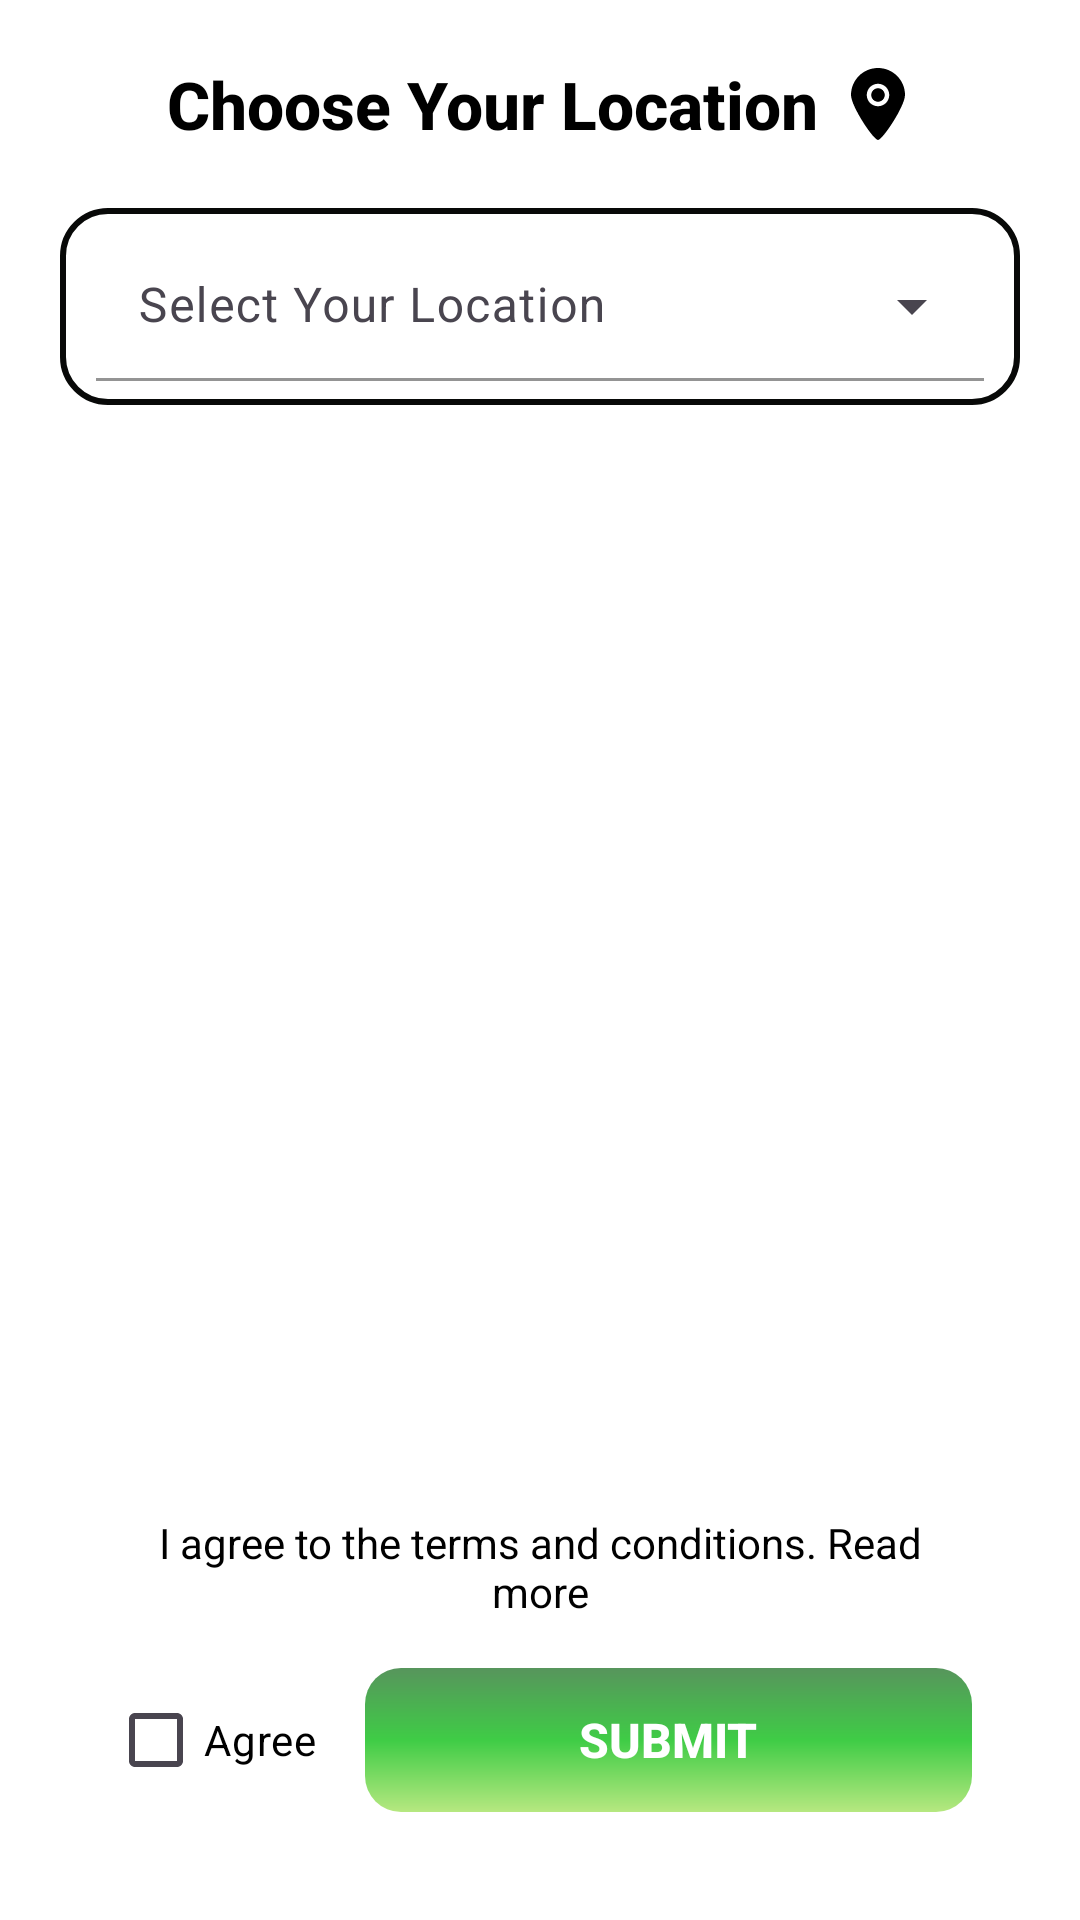

The Android layout XML behind this screen, and the referenced resources:
<!-- AndroidManifest.xml: application theme Theme.FOODWHEELS -->
<!-- res/layout/activity_userlocation.xml -->
<?xml version="1.0" encoding="utf-8"?>
<androidx.constraintlayout.widget.ConstraintLayout
    xmlns:android="http://schemas.android.com/apk/res/android"
    xmlns:app="http://schemas.android.com/apk/res-auto"
    xmlns:tools="http://schemas.android.com/tools"
    android:layout_width="match_parent"
    android:layout_height="match_parent"
    android:background="@color/white"
    android:padding="20dp"
    tools:context=".userlocation">

    
    <TextView
        android:id="@+id/txt1"
        android:layout_width="wrap_content"
        android:layout_height="wrap_content"
        android:text="Choose Your Location"
        android:textSize="22sp"
        android:textStyle="bold"
        android:drawableEnd="@drawable/location_svgrepo_com"
        android:drawablePadding="8dp"
        android:textColor="@color/black"
        android:fontFamily="sans-serif-medium"
        android:contentDescription="Location title"
        app:layout_constraintTop_toTopOf="parent"
        app:layout_constraintStart_toStartOf="parent"
        app:layout_constraintEnd_toEndOf="parent" />

    
    <com.google.android.material.textfield.TextInputLayout
        android:id="@+id/location_input_layout"
        android:layout_width="match_parent"
        android:layout_height="wrap_content"
        android:layout_marginTop="20dp"
        app:boxStrokeWidth="1dp"
        app:boxStrokeColor="#3E3C3C"
        style="@style/Widget.Material3.TextInputLayout.FilledBox.ExposedDropdownMenu"
        android:background="@drawable/below_layout"
        android:contentDescription="Dropdown for selecting location"
        app:layout_constraintTop_toBottomOf="@id/txt1"
        app:layout_constraintStart_toStartOf="parent"
        app:layout_constraintEnd_toEndOf="parent">

        
        <AutoCompleteTextView
            android:id="@+id/autoview"
            android:layout_width="match_parent"
            android:layout_height="wrap_content"
            android:background="@color/white"
            android:fontFamily="sans-serif"
            android:hint="Select Your Location"
            android:textColor="@color/black"
            android:textSize="16sp"
            android:padding="14dp"
            android:ellipsize="none"
            android:contentDescription="Autocomplete location input" />
    </com.google.android.material.textfield.TextInputLayout>

    
    <LinearLayout
        android:id="@+id/accept_section"
        android:layout_width="match_parent"
        android:layout_height="wrap_content"
        android:layout_marginTop="20dp"
        android:padding="16dp"

        android:elevation="4dp"
        android:orientation="vertical"
        app:layout_constraintBottom_toBottomOf="parent"
        app:layout_constraintStart_toStartOf="parent"
        app:layout_constraintEnd_toEndOf="parent">

        
        <TextView
            android:id="@+id/user_agreement"
            android:layout_width="wrap_content"
            android:layout_height="wrap_content"
            android:text="I agree to the terms and conditions. Read more"
            android:textSize="14sp"
            android:textColor="@color/black"
            android:fontFamily="sans-serif"
            android:autoLink="web"
            android:linksClickable="true"
            android:contentDescription="User agreement text with link"
            android:textColorLink="#192CA5"
            android:onClick="openAgreementLink"
            android:gravity="center"
            android:paddingBottom="8dp" />

        
        <LinearLayout
            android:layout_width="match_parent"
            android:layout_height="wrap_content"
            android:orientation="horizontal"
            android:gravity="center_vertical"
            android:paddingTop="8dp">

            
            <CheckBox
                android:id="@+id/checkbox_agree"
                android:layout_width="wrap_content"
                android:layout_height="wrap_content"
                android:text="Agree"
                android:textSize="14sp"
                android:textColor="@color/black"
                android:fontFamily="sans-serif"
                android:contentDescription="Agree to terms and conditions" />

            
            <Button
                android:id="@+id/submit_button"
                android:layout_width="match_parent"
                android:layout_height="wrap_content"
                android:layout_marginStart="16dp"
                android:text="Submit"
                android:enabled="false"
                android:background="@drawable/button"
                android:textColor="@color/white"
                android:padding="12dp"
                android:textSize="16sp"
                android:textStyle="bold"
                android:contentDescription="Submit button" />
        </LinearLayout>
    </LinearLayout>

</androidx.constraintlayout.widget.ConstraintLayout>
<!-- resources referenced by this layout -->
<resources>
  <!-- drawable below_layout (drawable) -->
  <?xml version="1.0" encoding="utf-8"?>
  <shape xmlns:android="http://schemas.android.com/apk/res/android"
      android:shape="rectangle">
  
      <solid android:color="#FFFFFF"/> 
  
      <stroke
          android:width="2dp"
          android:color="#080908"/> 
  
      <corners android:radius="15dp"/> 
  
      <padding
          android:left="12dp"
          android:right="12dp"
          android:top="8dp"
          android:bottom="8dp"/> 
  
  </shape>
  <!-- drawable button (drawable) -->
  <?xml version="1.0" encoding="utf-8"?>
  <shape xmlns:android="http://schemas.android.com/apk/res/android"
      android:shape="rectangle">
  
      <gradient
          android:angle="-45"
          android:startColor="#57955C"
          android:centerColor="#3FCC46"
          android:endColor="#B6E880"
          android:type="linear" />
  
      <corners android:radius="12dp" />
  
  </shape>
  <!-- drawable location_svgrepo_com (drawable) -->
  <vector xmlns:android="http://schemas.android.com/apk/res/android"
      android:width="24dp"
      android:height="24dp"
      android:viewportWidth="32"
      android:viewportHeight="32">
    <path
        android:pathData="M16,9C14.343,9 13,10.343 13,12C13,13.657 14.343,15 16,15C17.657,15 19,13.657 19,12C19,10.343 17.657,9 16,9L16,9ZM16,17C13.239,17 11,14.762 11,12C11,9.238 13.239,7 16,7C18.761,7 21,9.238 21,12C21,14.762 18.761,17 16,17L16,17ZM16,0C9.373,0 4,5.373 4,12C4,17.018 14.005,32.011 16,32C17.964,32.011 28,16.95 28,12C28,5.373 22.627,0 16,0L16,0Z"
        android:strokeWidth="1"
        android:fillColor="#000000"
        android:fillType="evenOdd"
        android:strokeColor="#00000000"/>
  </vector>
  <style name="Theme.FOODWHEELS" parent="Base.Theme.FOODWHEELS" />
  <style name="Base.Theme.FOODWHEELS" parent="Theme.Material3.DayNight.NoActionBar">
          
          
      </style>
  <!-- not gathered from this repository: default colours our renderer supplied (Android Studio template values) -->
  <color name="black">#FF000000</color>
  <color name="white">#FFFFFFFF</color>
</resources>
